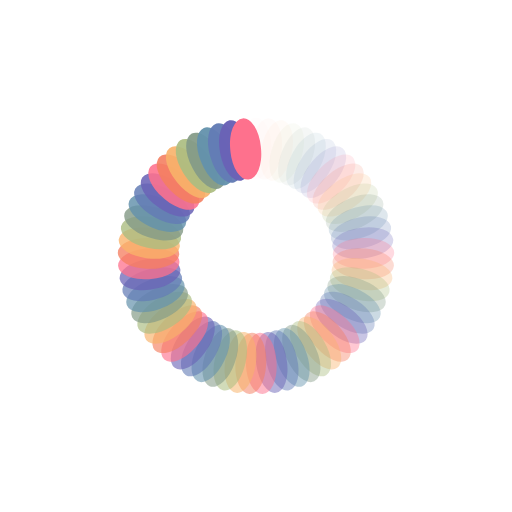
t = 0.00 s
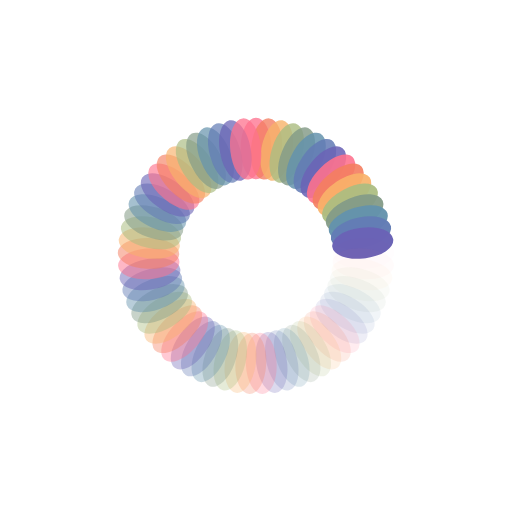
t = 0.30 s
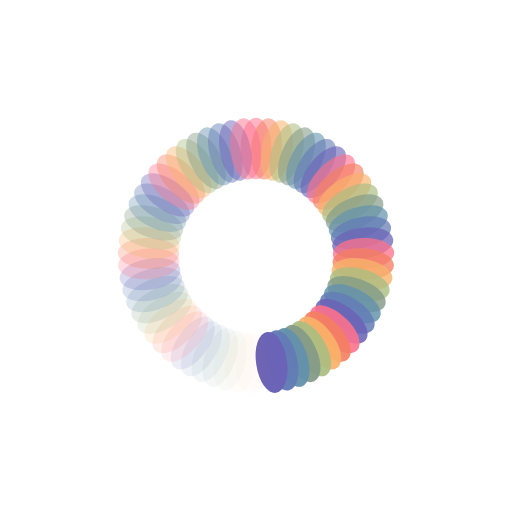
t = 0.60 s
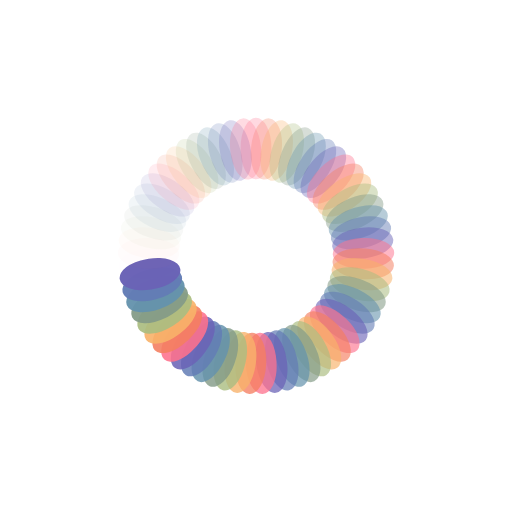
t = 0.90 s

The animated SVG that drew these frames (rendered in a browser with its animation timeline set to each time). Animation: 65 SMIL elements (animate=65); one cycle of 1.21 s, repeats indefinitely.

<?xml version="1.0" encoding="utf-8"?>
<svg xmlns="http://www.w3.org/2000/svg" xmlns:xlink="http://www.w3.org/1999/xlink" style="margin: auto; background: rgb(255, 255, 255); display: block; shape-rendering: auto;" width="217px" height="217px" viewBox="0 0 100 100" preserveAspectRatio="xMidYMid">
<g transform="rotate(0 50 50)">
  <rect x="47" y="23" rx="3" ry="5.76" width="6" height="12" fill="#fe718d">
    <animate attributeName="opacity" values="1;0" keyTimes="0;1" dur="1.2048192771084336s" begin="-1.18628359592215s" repeatCount="indefinite"></animate>
  </rect>
</g><g transform="rotate(5.538461538461538 50 50)">
  <rect x="47" y="23" rx="3" ry="5.76" width="6" height="12" fill="#f47e60">
    <animate attributeName="opacity" values="1;0" keyTimes="0;1" dur="1.2048192771084336s" begin="-1.1677479147358665s" repeatCount="indefinite"></animate>
  </rect>
</g><g transform="rotate(11.076923076923077 50 50)">
  <rect x="47" y="23" rx="3" ry="5.76" width="6" height="12" fill="#f8b26a">
    <animate attributeName="opacity" values="1;0" keyTimes="0;1" dur="1.2048192771084336s" begin="-1.149212233549583s" repeatCount="indefinite"></animate>
  </rect>
</g><g transform="rotate(16.615384615384617 50 50)">
  <rect x="47" y="23" rx="3" ry="5.76" width="6" height="12" fill="#abbd81">
    <animate attributeName="opacity" values="1;0" keyTimes="0;1" dur="1.2048192771084336s" begin="-1.1306765523632993s" repeatCount="indefinite"></animate>
  </rect>
</g><g transform="rotate(22.153846153846153 50 50)">
  <rect x="47" y="23" rx="3" ry="5.76" width="6" height="12" fill="#849b87">
    <animate attributeName="opacity" values="1;0" keyTimes="0;1" dur="1.2048192771084336s" begin="-1.1121408711770158s" repeatCount="indefinite"></animate>
  </rect>
</g><g transform="rotate(27.692307692307693 50 50)">
  <rect x="47" y="23" rx="3" ry="5.76" width="6" height="12" fill="#6492ac">
    <animate attributeName="opacity" values="1;0" keyTimes="0;1" dur="1.2048192771084336s" begin="-1.0936051899907322s" repeatCount="indefinite"></animate>
  </rect>
</g><g transform="rotate(33.23076923076923 50 50)">
  <rect x="47" y="23" rx="3" ry="5.76" width="6" height="12" fill="#637cb5">
    <animate attributeName="opacity" values="1;0" keyTimes="0;1" dur="1.2048192771084336s" begin="-1.0750695088044484s" repeatCount="indefinite"></animate>
  </rect>
</g><g transform="rotate(38.76923076923077 50 50)">
  <rect x="47" y="23" rx="3" ry="5.76" width="6" height="12" fill="#6a63b6">
    <animate attributeName="opacity" values="1;0" keyTimes="0;1" dur="1.2048192771084336s" begin="-1.0565338276181648s" repeatCount="indefinite"></animate>
  </rect>
</g><g transform="rotate(44.30769230769231 50 50)">
  <rect x="47" y="23" rx="3" ry="5.76" width="6" height="12" fill="#fe718d">
    <animate attributeName="opacity" values="1;0" keyTimes="0;1" dur="1.2048192771084336s" begin="-1.0379981464318813s" repeatCount="indefinite"></animate>
  </rect>
</g><g transform="rotate(49.84615384615385 50 50)">
  <rect x="47" y="23" rx="3" ry="5.76" width="6" height="12" fill="#f47e60">
    <animate attributeName="opacity" values="1;0" keyTimes="0;1" dur="1.2048192771084336s" begin="-1.0194624652455977s" repeatCount="indefinite"></animate>
  </rect>
</g><g transform="rotate(55.38461538461539 50 50)">
  <rect x="47" y="23" rx="3" ry="5.76" width="6" height="12" fill="#f8b26a">
    <animate attributeName="opacity" values="1;0" keyTimes="0;1" dur="1.2048192771084336s" begin="-1.0009267840593141s" repeatCount="indefinite"></animate>
  </rect>
</g><g transform="rotate(60.92307692307692 50 50)">
  <rect x="47" y="23" rx="3" ry="5.76" width="6" height="12" fill="#abbd81">
    <animate attributeName="opacity" values="1;0" keyTimes="0;1" dur="1.2048192771084336s" begin="-0.9823911028730306s" repeatCount="indefinite"></animate>
  </rect>
</g><g transform="rotate(66.46153846153847 50 50)">
  <rect x="47" y="23" rx="3" ry="5.76" width="6" height="12" fill="#849b87">
    <animate attributeName="opacity" values="1;0" keyTimes="0;1" dur="1.2048192771084336s" begin="-0.963855421686747s" repeatCount="indefinite"></animate>
  </rect>
</g><g transform="rotate(72 50 50)">
  <rect x="47" y="23" rx="3" ry="5.76" width="6" height="12" fill="#6492ac">
    <animate attributeName="opacity" values="1;0" keyTimes="0;1" dur="1.2048192771084336s" begin="-0.9453197405004633s" repeatCount="indefinite"></animate>
  </rect>
</g><g transform="rotate(77.53846153846153 50 50)">
  <rect x="47" y="23" rx="3" ry="5.76" width="6" height="12" fill="#637cb5">
    <animate attributeName="opacity" values="1;0" keyTimes="0;1" dur="1.2048192771084336s" begin="-0.9267840593141797s" repeatCount="indefinite"></animate>
  </rect>
</g><g transform="rotate(83.07692307692308 50 50)">
  <rect x="47" y="23" rx="3" ry="5.76" width="6" height="12" fill="#6a63b6">
    <animate attributeName="opacity" values="1;0" keyTimes="0;1" dur="1.2048192771084336s" begin="-0.9082483781278962s" repeatCount="indefinite"></animate>
  </rect>
</g><g transform="rotate(88.61538461538461 50 50)">
  <rect x="47" y="23" rx="3" ry="5.76" width="6" height="12" fill="#fe718d">
    <animate attributeName="opacity" values="1;0" keyTimes="0;1" dur="1.2048192771084336s" begin="-0.8897126969416126s" repeatCount="indefinite"></animate>
  </rect>
</g><g transform="rotate(94.15384615384616 50 50)">
  <rect x="47" y="23" rx="3" ry="5.76" width="6" height="12" fill="#f47e60">
    <animate attributeName="opacity" values="1;0" keyTimes="0;1" dur="1.2048192771084336s" begin="-0.8711770157553289s" repeatCount="indefinite"></animate>
  </rect>
</g><g transform="rotate(99.6923076923077 50 50)">
  <rect x="47" y="23" rx="3" ry="5.76" width="6" height="12" fill="#f8b26a">
    <animate attributeName="opacity" values="1;0" keyTimes="0;1" dur="1.2048192771084336s" begin="-0.8526413345690453s" repeatCount="indefinite"></animate>
  </rect>
</g><g transform="rotate(105.23076923076923 50 50)">
  <rect x="47" y="23" rx="3" ry="5.76" width="6" height="12" fill="#abbd81">
    <animate attributeName="opacity" values="1;0" keyTimes="0;1" dur="1.2048192771084336s" begin="-0.8341056533827618s" repeatCount="indefinite"></animate>
  </rect>
</g><g transform="rotate(110.76923076923077 50 50)">
  <rect x="47" y="23" rx="3" ry="5.76" width="6" height="12" fill="#849b87">
    <animate attributeName="opacity" values="1;0" keyTimes="0;1" dur="1.2048192771084336s" begin="-0.8155699721964782s" repeatCount="indefinite"></animate>
  </rect>
</g><g transform="rotate(116.3076923076923 50 50)">
  <rect x="47" y="23" rx="3" ry="5.76" width="6" height="12" fill="#6492ac">
    <animate attributeName="opacity" values="1;0" keyTimes="0;1" dur="1.2048192771084336s" begin="-0.7970342910101946s" repeatCount="indefinite"></animate>
  </rect>
</g><g transform="rotate(121.84615384615384 50 50)">
  <rect x="47" y="23" rx="3" ry="5.76" width="6" height="12" fill="#637cb5">
    <animate attributeName="opacity" values="1;0" keyTimes="0;1" dur="1.2048192771084336s" begin="-0.778498609823911s" repeatCount="indefinite"></animate>
  </rect>
</g><g transform="rotate(127.38461538461539 50 50)">
  <rect x="47" y="23" rx="3" ry="5.76" width="6" height="12" fill="#6a63b6">
    <animate attributeName="opacity" values="1;0" keyTimes="0;1" dur="1.2048192771084336s" begin="-0.7599629286376274s" repeatCount="indefinite"></animate>
  </rect>
</g><g transform="rotate(132.92307692307693 50 50)">
  <rect x="47" y="23" rx="3" ry="5.76" width="6" height="12" fill="#fe718d">
    <animate attributeName="opacity" values="1;0" keyTimes="0;1" dur="1.2048192771084336s" begin="-0.7414272474513438s" repeatCount="indefinite"></animate>
  </rect>
</g><g transform="rotate(138.46153846153845 50 50)">
  <rect x="47" y="23" rx="3" ry="5.76" width="6" height="12" fill="#f47e60">
    <animate attributeName="opacity" values="1;0" keyTimes="0;1" dur="1.2048192771084336s" begin="-0.7228915662650602s" repeatCount="indefinite"></animate>
  </rect>
</g><g transform="rotate(144 50 50)">
  <rect x="47" y="23" rx="3" ry="5.76" width="6" height="12" fill="#f8b26a">
    <animate attributeName="opacity" values="1;0" keyTimes="0;1" dur="1.2048192771084336s" begin="-0.7043558850787766s" repeatCount="indefinite"></animate>
  </rect>
</g><g transform="rotate(149.53846153846155 50 50)">
  <rect x="47" y="23" rx="3" ry="5.76" width="6" height="12" fill="#abbd81">
    <animate attributeName="opacity" values="1;0" keyTimes="0;1" dur="1.2048192771084336s" begin="-0.685820203892493s" repeatCount="indefinite"></animate>
  </rect>
</g><g transform="rotate(155.07692307692307 50 50)">
  <rect x="47" y="23" rx="3" ry="5.76" width="6" height="12" fill="#849b87">
    <animate attributeName="opacity" values="1;0" keyTimes="0;1" dur="1.2048192771084336s" begin="-0.6672845227062094s" repeatCount="indefinite"></animate>
  </rect>
</g><g transform="rotate(160.6153846153846 50 50)">
  <rect x="47" y="23" rx="3" ry="5.76" width="6" height="12" fill="#6492ac">
    <animate attributeName="opacity" values="1;0" keyTimes="0;1" dur="1.2048192771084336s" begin="-0.6487488415199258s" repeatCount="indefinite"></animate>
  </rect>
</g><g transform="rotate(166.15384615384616 50 50)">
  <rect x="47" y="23" rx="3" ry="5.76" width="6" height="12" fill="#637cb5">
    <animate attributeName="opacity" values="1;0" keyTimes="0;1" dur="1.2048192771084336s" begin="-0.6302131603336423s" repeatCount="indefinite"></animate>
  </rect>
</g><g transform="rotate(171.69230769230768 50 50)">
  <rect x="47" y="23" rx="3" ry="5.76" width="6" height="12" fill="#6a63b6">
    <animate attributeName="opacity" values="1;0" keyTimes="0;1" dur="1.2048192771084336s" begin="-0.6116774791473586s" repeatCount="indefinite"></animate>
  </rect>
</g><g transform="rotate(177.23076923076923 50 50)">
  <rect x="47" y="23" rx="3" ry="5.76" width="6" height="12" fill="#fe718d">
    <animate attributeName="opacity" values="1;0" keyTimes="0;1" dur="1.2048192771084336s" begin="-0.593141797961075s" repeatCount="indefinite"></animate>
  </rect>
</g><g transform="rotate(182.76923076923077 50 50)">
  <rect x="47" y="23" rx="3" ry="5.76" width="6" height="12" fill="#f47e60">
    <animate attributeName="opacity" values="1;0" keyTimes="0;1" dur="1.2048192771084336s" begin="-0.5746061167747915s" repeatCount="indefinite"></animate>
  </rect>
</g><g transform="rotate(188.30769230769232 50 50)">
  <rect x="47" y="23" rx="3" ry="5.76" width="6" height="12" fill="#f8b26a">
    <animate attributeName="opacity" values="1;0" keyTimes="0;1" dur="1.2048192771084336s" begin="-0.5560704355885079s" repeatCount="indefinite"></animate>
  </rect>
</g><g transform="rotate(193.84615384615384 50 50)">
  <rect x="47" y="23" rx="3" ry="5.76" width="6" height="12" fill="#abbd81">
    <animate attributeName="opacity" values="1;0" keyTimes="0;1" dur="1.2048192771084336s" begin="-0.5375347544022242s" repeatCount="indefinite"></animate>
  </rect>
</g><g transform="rotate(199.3846153846154 50 50)">
  <rect x="47" y="23" rx="3" ry="5.76" width="6" height="12" fill="#849b87">
    <animate attributeName="opacity" values="1;0" keyTimes="0;1" dur="1.2048192771084336s" begin="-0.5189990732159406s" repeatCount="indefinite"></animate>
  </rect>
</g><g transform="rotate(204.92307692307693 50 50)">
  <rect x="47" y="23" rx="3" ry="5.76" width="6" height="12" fill="#6492ac">
    <animate attributeName="opacity" values="1;0" keyTimes="0;1" dur="1.2048192771084336s" begin="-0.5004633920296571s" repeatCount="indefinite"></animate>
  </rect>
</g><g transform="rotate(210.46153846153845 50 50)">
  <rect x="47" y="23" rx="3" ry="5.76" width="6" height="12" fill="#637cb5">
    <animate attributeName="opacity" values="1;0" keyTimes="0;1" dur="1.2048192771084336s" begin="-0.4819277108433735s" repeatCount="indefinite"></animate>
  </rect>
</g><g transform="rotate(216 50 50)">
  <rect x="47" y="23" rx="3" ry="5.76" width="6" height="12" fill="#6a63b6">
    <animate attributeName="opacity" values="1;0" keyTimes="0;1" dur="1.2048192771084336s" begin="-0.46339202965708987s" repeatCount="indefinite"></animate>
  </rect>
</g><g transform="rotate(221.53846153846155 50 50)">
  <rect x="47" y="23" rx="3" ry="5.76" width="6" height="12" fill="#fe718d">
    <animate attributeName="opacity" values="1;0" keyTimes="0;1" dur="1.2048192771084336s" begin="-0.4448563484708063s" repeatCount="indefinite"></animate>
  </rect>
</g><g transform="rotate(227.07692307692307 50 50)">
  <rect x="47" y="23" rx="3" ry="5.76" width="6" height="12" fill="#f47e60">
    <animate attributeName="opacity" values="1;0" keyTimes="0;1" dur="1.2048192771084336s" begin="-0.42632066728452267s" repeatCount="indefinite"></animate>
  </rect>
</g><g transform="rotate(232.6153846153846 50 50)">
  <rect x="47" y="23" rx="3" ry="5.76" width="6" height="12" fill="#f8b26a">
    <animate attributeName="opacity" values="1;0" keyTimes="0;1" dur="1.2048192771084336s" begin="-0.4077849860982391s" repeatCount="indefinite"></animate>
  </rect>
</g><g transform="rotate(238.15384615384616 50 50)">
  <rect x="47" y="23" rx="3" ry="5.76" width="6" height="12" fill="#abbd81">
    <animate attributeName="opacity" values="1;0" keyTimes="0;1" dur="1.2048192771084336s" begin="-0.3892493049119555s" repeatCount="indefinite"></animate>
  </rect>
</g><g transform="rotate(243.69230769230768 50 50)">
  <rect x="47" y="23" rx="3" ry="5.76" width="6" height="12" fill="#849b87">
    <animate attributeName="opacity" values="1;0" keyTimes="0;1" dur="1.2048192771084336s" begin="-0.3707136237256719s" repeatCount="indefinite"></animate>
  </rect>
</g><g transform="rotate(249.23076923076923 50 50)">
  <rect x="47" y="23" rx="3" ry="5.76" width="6" height="12" fill="#6492ac">
    <animate attributeName="opacity" values="1;0" keyTimes="0;1" dur="1.2048192771084336s" begin="-0.3521779425393883s" repeatCount="indefinite"></animate>
  </rect>
</g><g transform="rotate(254.76923076923077 50 50)">
  <rect x="47" y="23" rx="3" ry="5.76" width="6" height="12" fill="#637cb5">
    <animate attributeName="opacity" values="1;0" keyTimes="0;1" dur="1.2048192771084336s" begin="-0.3336422613531047s" repeatCount="indefinite"></animate>
  </rect>
</g><g transform="rotate(260.3076923076923 50 50)">
  <rect x="47" y="23" rx="3" ry="5.76" width="6" height="12" fill="#6a63b6">
    <animate attributeName="opacity" values="1;0" keyTimes="0;1" dur="1.2048192771084336s" begin="-0.31510658016682114s" repeatCount="indefinite"></animate>
  </rect>
</g><g transform="rotate(265.84615384615387 50 50)">
  <rect x="47" y="23" rx="3" ry="5.76" width="6" height="12" fill="#fe718d">
    <animate attributeName="opacity" values="1;0" keyTimes="0;1" dur="1.2048192771084336s" begin="-0.2965708989805375s" repeatCount="indefinite"></animate>
  </rect>
</g><g transform="rotate(271.38461538461536 50 50)">
  <rect x="47" y="23" rx="3" ry="5.76" width="6" height="12" fill="#f47e60">
    <animate attributeName="opacity" values="1;0" keyTimes="0;1" dur="1.2048192771084336s" begin="-0.27803521779425394s" repeatCount="indefinite"></animate>
  </rect>
</g><g transform="rotate(276.9230769230769 50 50)">
  <rect x="47" y="23" rx="3" ry="5.76" width="6" height="12" fill="#f8b26a">
    <animate attributeName="opacity" values="1;0" keyTimes="0;1" dur="1.2048192771084336s" begin="-0.2594995366079703s" repeatCount="indefinite"></animate>
  </rect>
</g><g transform="rotate(282.46153846153845 50 50)">
  <rect x="47" y="23" rx="3" ry="5.76" width="6" height="12" fill="#abbd81">
    <animate attributeName="opacity" values="1;0" keyTimes="0;1" dur="1.2048192771084336s" begin="-0.24096385542168675s" repeatCount="indefinite"></animate>
  </rect>
</g><g transform="rotate(288 50 50)">
  <rect x="47" y="23" rx="3" ry="5.76" width="6" height="12" fill="#849b87">
    <animate attributeName="opacity" values="1;0" keyTimes="0;1" dur="1.2048192771084336s" begin="-0.22242817423540315s" repeatCount="indefinite"></animate>
  </rect>
</g><g transform="rotate(293.53846153846155 50 50)">
  <rect x="47" y="23" rx="3" ry="5.76" width="6" height="12" fill="#6492ac">
    <animate attributeName="opacity" values="1;0" keyTimes="0;1" dur="1.2048192771084336s" begin="-0.20389249304911955s" repeatCount="indefinite"></animate>
  </rect>
</g><g transform="rotate(299.0769230769231 50 50)">
  <rect x="47" y="23" rx="3" ry="5.76" width="6" height="12" fill="#637cb5">
    <animate attributeName="opacity" values="1;0" keyTimes="0;1" dur="1.2048192771084336s" begin="-0.18535681186283595s" repeatCount="indefinite"></animate>
  </rect>
</g><g transform="rotate(304.61538461538464 50 50)">
  <rect x="47" y="23" rx="3" ry="5.76" width="6" height="12" fill="#6a63b6">
    <animate attributeName="opacity" values="1;0" keyTimes="0;1" dur="1.2048192771084336s" begin="-0.16682113067655235s" repeatCount="indefinite"></animate>
  </rect>
</g><g transform="rotate(310.15384615384613 50 50)">
  <rect x="47" y="23" rx="3" ry="5.76" width="6" height="12" fill="#fe718d">
    <animate attributeName="opacity" values="1;0" keyTimes="0;1" dur="1.2048192771084336s" begin="-0.14828544949026876s" repeatCount="indefinite"></animate>
  </rect>
</g><g transform="rotate(315.6923076923077 50 50)">
  <rect x="47" y="23" rx="3" ry="5.76" width="6" height="12" fill="#f47e60">
    <animate attributeName="opacity" values="1;0" keyTimes="0;1" dur="1.2048192771084336s" begin="-0.12974976830398516s" repeatCount="indefinite"></animate>
  </rect>
</g><g transform="rotate(321.2307692307692 50 50)">
  <rect x="47" y="23" rx="3" ry="5.76" width="6" height="12" fill="#f8b26a">
    <animate attributeName="opacity" values="1;0" keyTimes="0;1" dur="1.2048192771084336s" begin="-0.11121408711770157s" repeatCount="indefinite"></animate>
  </rect>
</g><g transform="rotate(326.7692307692308 50 50)">
  <rect x="47" y="23" rx="3" ry="5.76" width="6" height="12" fill="#abbd81">
    <animate attributeName="opacity" values="1;0" keyTimes="0;1" dur="1.2048192771084336s" begin="-0.09267840593141798s" repeatCount="indefinite"></animate>
  </rect>
</g><g transform="rotate(332.3076923076923 50 50)">
  <rect x="47" y="23" rx="3" ry="5.76" width="6" height="12" fill="#849b87">
    <animate attributeName="opacity" values="1;0" keyTimes="0;1" dur="1.2048192771084336s" begin="-0.07414272474513438s" repeatCount="indefinite"></animate>
  </rect>
</g><g transform="rotate(337.84615384615387 50 50)">
  <rect x="47" y="23" rx="3" ry="5.76" width="6" height="12" fill="#6492ac">
    <animate attributeName="opacity" values="1;0" keyTimes="0;1" dur="1.2048192771084336s" begin="-0.05560704355885079s" repeatCount="indefinite"></animate>
  </rect>
</g><g transform="rotate(343.38461538461536 50 50)">
  <rect x="47" y="23" rx="3" ry="5.76" width="6" height="12" fill="#637cb5">
    <animate attributeName="opacity" values="1;0" keyTimes="0;1" dur="1.2048192771084336s" begin="-0.03707136237256719s" repeatCount="indefinite"></animate>
  </rect>
</g><g transform="rotate(348.9230769230769 50 50)">
  <rect x="47" y="23" rx="3" ry="5.76" width="6" height="12" fill="#6a63b6">
    <animate attributeName="opacity" values="1;0" keyTimes="0;1" dur="1.2048192771084336s" begin="-0.018535681186283594s" repeatCount="indefinite"></animate>
  </rect>
</g><g transform="rotate(354.46153846153845 50 50)">
  <rect x="47" y="23" rx="3" ry="5.76" width="6" height="12" fill="#fe718d">
    <animate attributeName="opacity" values="1;0" keyTimes="0;1" dur="1.2048192771084336s" begin="0s" repeatCount="indefinite"></animate>
  </rect>
</g>
<!-- [ldio] generated by https://loading.io/ --></svg>